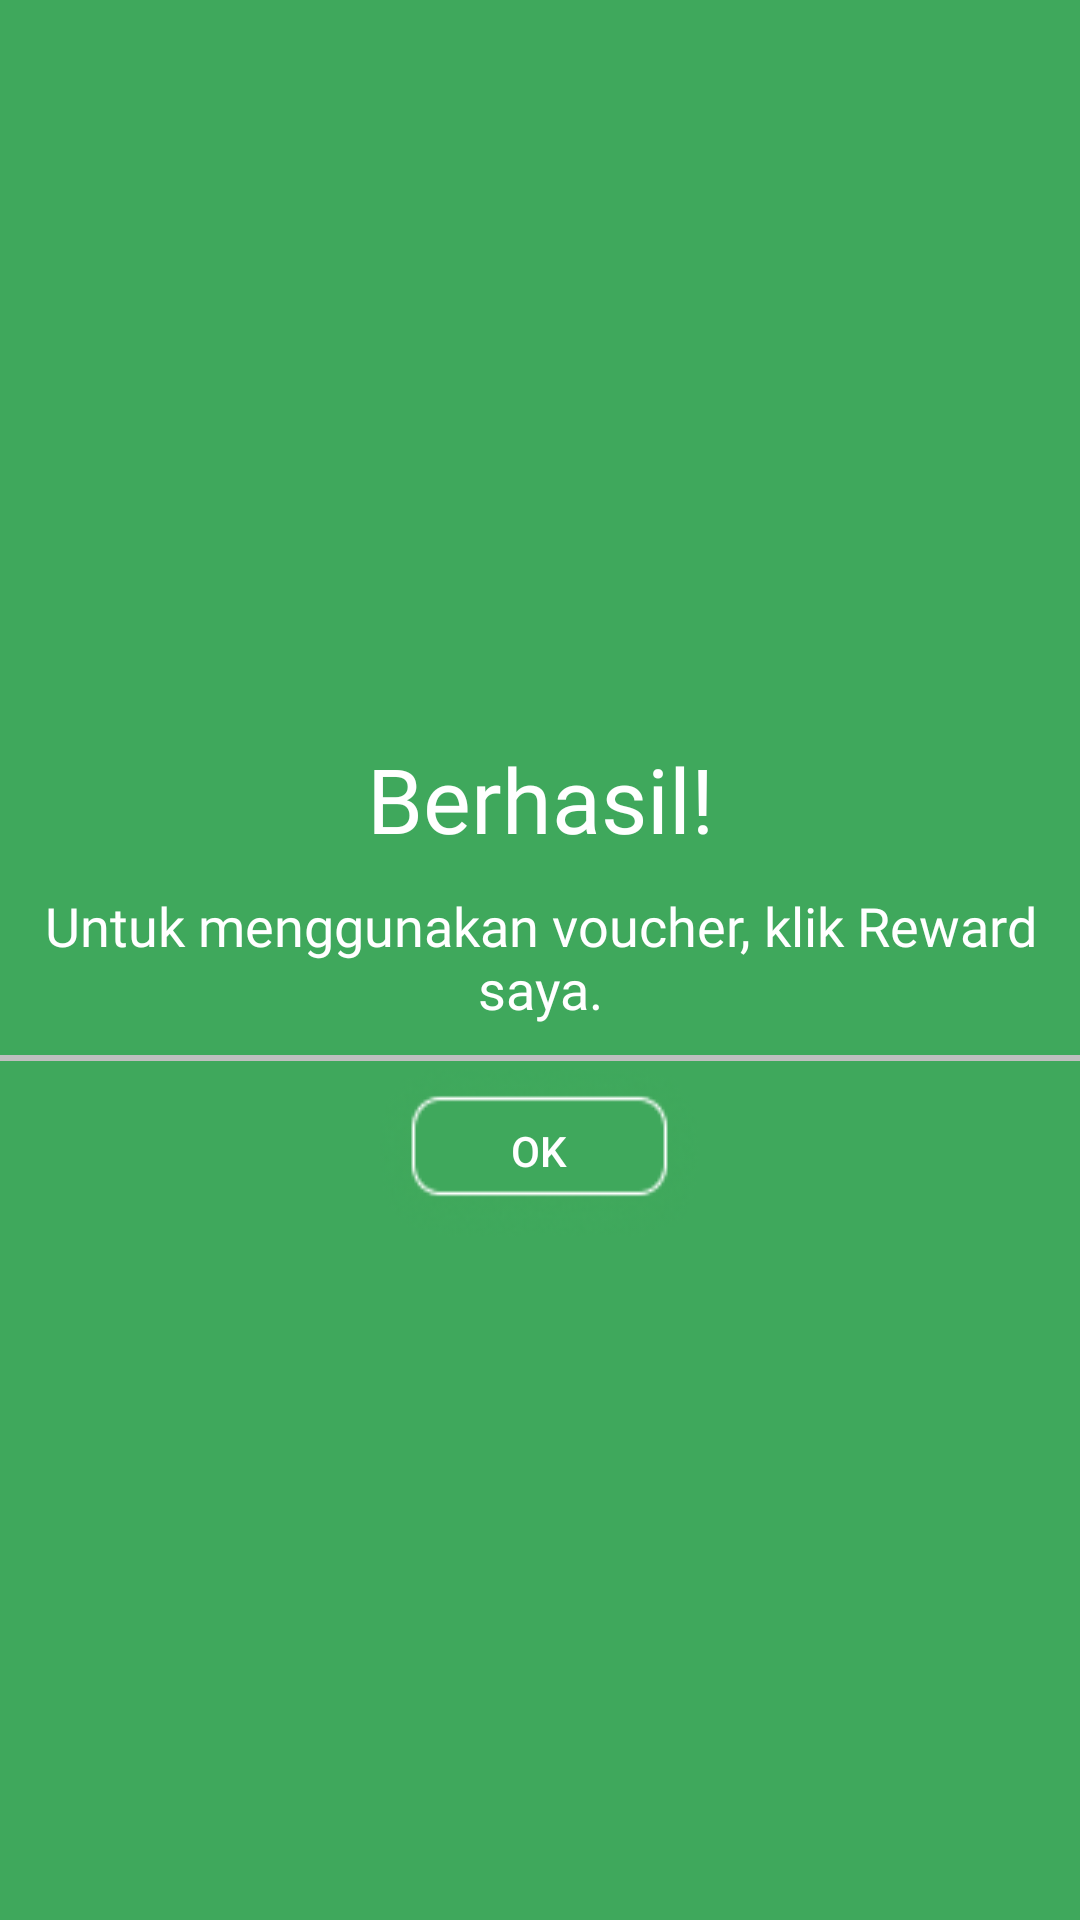

This screen was rendered from an Android layout file. Write that file and the resources it references.
<!-- AndroidManifest.xml: application theme Theme.Eleco -->
<!-- res/layout/confirm_dialog_custom.xml -->
<?xml version="1.0" encoding="utf-8"?>
<LinearLayout xmlns:android="http://schemas.android.com/apk/res/android"
    android:layout_width="match_parent"
    android:layout_height="wrap_content"
    android:gravity="center"
    android:orientation="vertical"
    android:background="@color/primary">

    <TextView
        android:id="@+id/textView"
        android:layout_width="match_parent"
        android:layout_height="wrap_content"
        android:layout_marginTop="20dp"
        android:text="Berhasil!"
        android:gravity="center"
        android:textSize="30dp"
        android:textColor="@color/white"
        android:fontFamily="@font/inter_medium"/>

    <TextView
        android:id="@+id/textViewn"
        android:layout_width="match_parent"
        android:layout_height="wrap_content"
        android:text="Untuk menggunakan voucher, klik Reward saya."
        android:gravity="center"
        android:layout_marginStart="10dp"
        android:layout_marginEnd="10dp"
        android:layout_marginTop="10dp"
        android:textSize="18dp"
        android:textColor="@color/white"
        android:fontFamily="@font/inter_medium"/>
    <View
        android:layout_width="match_parent"
        android:layout_height="2dp"
        android:layout_marginTop="10dp"
        android:background="#BFBFBF"/>
    <LinearLayout
        android:layout_width="match_parent"
        android:layout_height="wrap_content"
        android:gravity="center_horizontal"
        android:orientation="horizontal">
        <androidx.appcompat.widget.AppCompatButton
            android:id="@+id/btConfirm"
            android:layout_width="wrap_content"
            android:layout_height="60dp"
            android:text="ok"
            android:textColor="@color/white"
            android:background="@drawable/bt_roundedprimary"/>

    </LinearLayout>
</LinearLayout>
<!-- resources referenced by this layout -->
<resources>
  <color name="primary">#3FA85C</color>
  <color name="white">#FFFFFFFF</color>
  <!-- drawable bt_roundedprimary: png bitmap (drawable, 6516 bytes) -->
  <style name="Theme.Eleco" parent="Base.Theme.Eleco" />
  <style name="Base.Theme.Eleco" parent="Theme.Material3.DayNight.NoActionBar">
          
          
      </style>
</resources>
